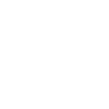
t = 0.00 s
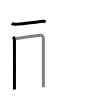
t = 2.50 s
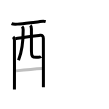
t = 5.25 s
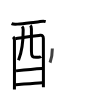
t = 7.75 s
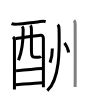
t = 10.50 s
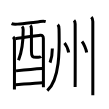
t = 13.00 s

The animated SVG that drew these frames (rendered in a browser with its animation timeline set to each time). Animation: 13 SMIL elements (animate=13); one cycle of 13.00 s.

<svg width="109px" height="109px" viewBox="0 0 px 109px" xmlns="http://www.w3.org/2000/svg" xmlns:xlink="http://www.w3.org/1999/xlink" xml:space="preserve" version="1.1"  baseProfile="full">
<path d="M11.54,23.66c1.83,0.84,4.36,0.64,6.08,0.47c6.09-0.58,16.58-1.95,21.37-2.44c2.05-0.21,4.63-0.69,6.7-0.08" style="fill:none;stroke:black;stroke-width:3;opacity:0">
  <animate attributeType="CSS" attributeName="opacity" from="0" to="1" begin="0s" dur="1s" repeatCount="0" fill="freeze" />
</path>
<path d="M13.13,36.82c0.9,0.9,1.3,2.05,1.3,3.36c0,0.68,0.09,29.99,0.02,43.08c-0.02,3.7-0.03,6.1-0.03,6.2" style="fill:none;stroke:black;stroke-width:3;opacity:0">
  <animate attributeType="CSS" attributeName="opacity" from="0" to="1" begin="1s" dur="1s" repeatCount="0" fill="freeze" />
</path>
<path d="M15.37,38.68c3.5-0.56,22.78-3.09,24.83-3.37c2.13-0.28,3.17,0.83,3.17,3.31c0,1.13,0.04,26.25,0.04,40.88c0,3.23-0.02,5.92-0.01,7.67" style="fill:none;stroke:black;stroke-width:3;opacity:0">
  <animate attributeType="CSS" attributeName="opacity" from="0" to="1" begin="2s" dur="1s" repeatCount="0" fill="freeze" />
</path>
<path d="M22.09,26.49c0.77,0.77,1.08,1.81,1.09,3.29c0.07,11.34-0.68,20.47-4.66,30.42" style="fill:none;stroke:black;stroke-width:3;opacity:0">
  <animate attributeType="CSS" attributeName="opacity" from="0" to="1" begin="3s" dur="1s" repeatCount="0" fill="freeze" />
</path>
<path d="M30.38,25.41c0.79,0.79,1.04,2.22,1.04,3.65c0,5.47,0.03,15.44,0.03,22.23c0,5.08,0.94,6.07,4.54,6.07c3.02,0,4.52-0.24,5.14-0.86" style="fill:none;stroke:black;stroke-width:3;opacity:0">
  <animate attributeType="CSS" attributeName="opacity" from="0" to="1" begin="4s" dur="1s" repeatCount="0" fill="freeze" />
</path>
<path d="M16.02,70.88c8.36-0.88,16.73-1.75,26.07-2.33" style="fill:none;stroke:black;stroke-width:3;opacity:0">
  <animate attributeType="CSS" attributeName="opacity" from="0" to="1" begin="5s" dur="1s" repeatCount="0" fill="freeze" />
</path>
<path d="M15.63,84.81c6.25-0.47,18.67-1.72,26.45-2.12" style="fill:none;stroke:black;stroke-width:3;opacity:0">
  <animate attributeType="CSS" attributeName="opacity" from="0" to="1" begin="6s" dur="1s" repeatCount="0" fill="freeze" />
</path>
<path d="M52.35,48.5c-0.01,5.58-0.51,9.58-2.29,14.13" style="fill:none;stroke:black;stroke-width:3;opacity:0">
  <animate attributeType="CSS" attributeName="opacity" from="0" to="1" begin="7s" dur="1s" repeatCount="0" fill="freeze" />
</path>
<path d="M57.77,24.68c1.03,1.03,1.26,2.62,1.28,4.62c0.11,12.96,2.2,48.95-11.75,61.44" style="fill:none;stroke:black;stroke-width:3;opacity:0">
  <animate attributeType="CSS" attributeName="opacity" from="0" to="1" begin="8s" dur="1s" repeatCount="0" fill="freeze" />
</path>
<path d="M64.52,42.92c1.46,1.69,3.76,6.93,4.13,9.55" style="fill:none;stroke:black;stroke-width:3;opacity:0">
  <animate attributeType="CSS" attributeName="opacity" from="0" to="1" begin="9s" dur="1s" repeatCount="0" fill="freeze" />
</path>
<path d="M74,20.38c1,1,1.16,2.37,1.16,3.65c0,0.58,0.1,38.52,0.02,55.33c-0.02,3.97-0.04,6.78-0.05,7.63" style="fill:none;stroke:black;stroke-width:3;opacity:0">
  <animate attributeType="CSS" attributeName="opacity" from="0" to="1" begin="10s" dur="1s" repeatCount="0" fill="freeze" />
</path>
<path d="M82.01,41.42c1.63,1.95,4.22,8.02,4.63,11.05" style="fill:none;stroke:black;stroke-width:3;opacity:0">
  <animate attributeType="CSS" attributeName="opacity" from="0" to="1" begin="11s" dur="1s" repeatCount="0" fill="freeze" />
</path>
<path d="M91.31,17.13c1.09,1.09,1.51,2.87,1.51,4.25c0,0.6,0.02,47.17,0.01,66c0,4.61,0,7.55-0.01,7.75" style="fill:none;stroke:black;stroke-width:3;opacity:0">
  <animate attributeType="CSS" attributeName="opacity" from="0" to="1" begin="12s" dur="1s" repeatCount="0" fill="freeze" />
</path>
</svg>
